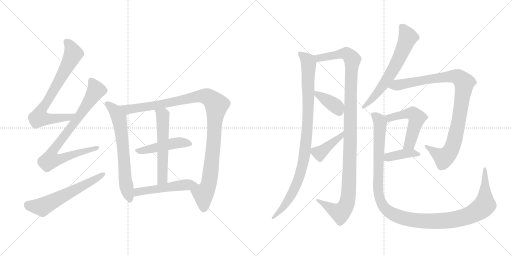
t = 0.00 s
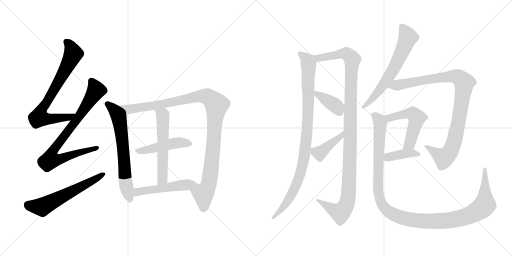
t = 2.82 s
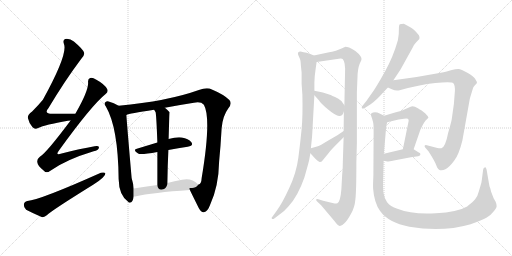
t = 5.63 s
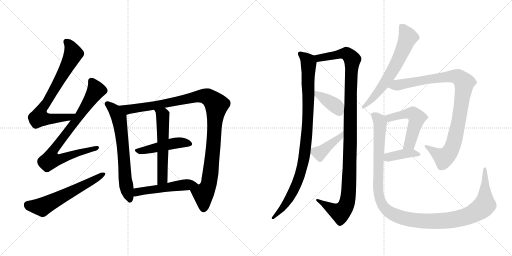
t = 8.45 s
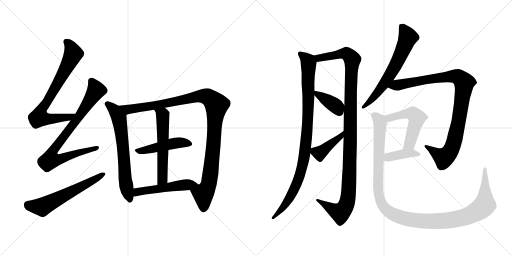
t = 11.27 s
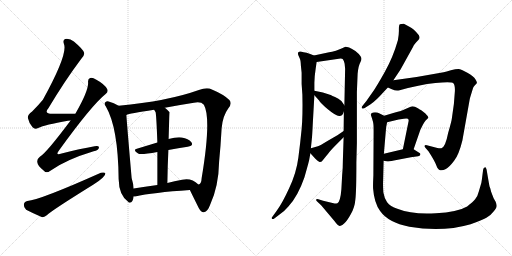
t = 14.09 s

The animated SVG that drew these frames (rendered in a browser with its animation timeline set to each time). Animation: 17 CSS @keyframes rules; one cycle of 14.09 s.

<svg version="1.1" viewBox="0 0 2048 1024" xmlns="http://www.w3.org/2000/svg">
  <g stroke="lightgray" stroke-dasharray="1,1" stroke-width="1" transform="scale(4, 4)">
    <line x1="0" y1="0" x2="256" y2="256"></line>
    <line x1="256" y1="0" x2="0" y2="256"></line>
    <line x1="128" y1="0" x2="128" y2="256"></line>
    <line x1="0" y1="128" x2="256" y2="128"></line>
    <line x1="256" y1="0" x2="512" y2="256"></line>
    <line x1="512" y1="0" x2="256" y2="256"></line>
    <line x1="384" y1="0" x2="384" y2="256"></line>
    <line x1="256" y1="128" x2="512" y2="128"></line>
  </g>
<g transform="scale(1, -1) translate(0, -850)">
   <style type="text/css">
    @keyframes keyframes0 {
      from {
       stroke: black;
       stroke-dashoffset: 742;
       stroke-width: 128;
       }
       71% {
       animation-timing-function: step-end;
       stroke: black;
       stroke-dashoffset: 0;
       stroke-width: 128;
       }
       to {
       stroke: black;
       stroke-width: 1024;
       }
       }
       #make-me-a-hanzi-animation-0 {
         animation: keyframes0 0.853841s both;
         animation-delay: 0.000000s;
         animation-timing-function: linear;
       }
    @keyframes keyframes1 {
      from {
       stroke: black;
       stroke-dashoffset: 822;
       stroke-width: 128;
       }
       73% {
       animation-timing-function: step-end;
       stroke: black;
       stroke-dashoffset: 0;
       stroke-width: 128;
       }
       to {
       stroke: black;
       stroke-width: 1024;
       }
       }
       #make-me-a-hanzi-animation-1 {
         animation: keyframes1 0.918945s both;
         animation-delay: 0.853841s;
         animation-timing-function: linear;
       }
    @keyframes keyframes2 {
      from {
       stroke: black;
       stroke-dashoffset: 595;
       stroke-width: 128;
       }
       66% {
       animation-timing-function: step-end;
       stroke: black;
       stroke-dashoffset: 0;
       stroke-width: 128;
       }
       to {
       stroke: black;
       stroke-width: 1024;
       }
       }
       #make-me-a-hanzi-animation-2 {
         animation: keyframes2 0.734212s both;
         animation-delay: 1.772786s;
         animation-timing-function: linear;
       }
    @keyframes keyframes3 {
      from {
       stroke: black;
       stroke-dashoffset: 664;
       stroke-width: 128;
       }
       68% {
       animation-timing-function: step-end;
       stroke: black;
       stroke-dashoffset: 0;
       stroke-width: 128;
       }
       to {
       stroke: black;
       stroke-width: 1024;
       }
       }
       #make-me-a-hanzi-animation-3 {
         animation: keyframes3 0.790365s both;
         animation-delay: 2.506998s;
         animation-timing-function: linear;
       }
    @keyframes keyframes4 {
      from {
       stroke: black;
       stroke-dashoffset: 1083;
       stroke-width: 128;
       }
       78% {
       animation-timing-function: step-end;
       stroke: black;
       stroke-dashoffset: 0;
       stroke-width: 128;
       }
       to {
       stroke: black;
       stroke-width: 1024;
       }
       }
       #make-me-a-hanzi-animation-4 {
         animation: keyframes4 1.131348s both;
         animation-delay: 3.297363s;
         animation-timing-function: linear;
       }
    @keyframes keyframes5 {
      from {
       stroke: black;
       stroke-dashoffset: 466;
       stroke-width: 128;
       }
       60% {
       animation-timing-function: step-end;
       stroke: black;
       stroke-dashoffset: 0;
       stroke-width: 128;
       }
       to {
       stroke: black;
       stroke-width: 1024;
       }
       }
       #make-me-a-hanzi-animation-5 {
         animation: keyframes5 0.629232s both;
         animation-delay: 4.428711s;
         animation-timing-function: linear;
       }
    @keyframes keyframes6 {
      from {
       stroke: black;
       stroke-dashoffset: 565;
       stroke-width: 128;
       }
       65% {
       animation-timing-function: step-end;
       stroke: black;
       stroke-dashoffset: 0;
       stroke-width: 128;
       }
       to {
       stroke: black;
       stroke-width: 1024;
       }
       }
       #make-me-a-hanzi-animation-6 {
         animation: keyframes6 0.709798s both;
         animation-delay: 5.057943s;
         animation-timing-function: linear;
       }
    @keyframes keyframes7 {
      from {
       stroke: black;
       stroke-dashoffset: 510;
       stroke-width: 128;
       }
       62% {
       animation-timing-function: step-end;
       stroke: black;
       stroke-dashoffset: 0;
       stroke-width: 128;
       }
       to {
       stroke: black;
       stroke-width: 1024;
       }
       }
       #make-me-a-hanzi-animation-7 {
         animation: keyframes7 0.665039s both;
         animation-delay: 5.767741s;
         animation-timing-function: linear;
       }
    @keyframes keyframes8 {
      from {
       stroke: black;
       stroke-dashoffset: 962;
       stroke-width: 128;
       }
       76% {
       animation-timing-function: step-end;
       stroke: black;
       stroke-dashoffset: 0;
       stroke-width: 128;
       }
       to {
       stroke: black;
       stroke-width: 1024;
       }
       }
       #make-me-a-hanzi-animation-8 {
         animation: keyframes8 1.032878s both;
         animation-delay: 6.432780s;
         animation-timing-function: linear;
       }
    @keyframes keyframes9 {
      from {
       stroke: black;
       stroke-dashoffset: 1140;
       stroke-width: 128;
       }
       79% {
       animation-timing-function: step-end;
       stroke: black;
       stroke-dashoffset: 0;
       stroke-width: 128;
       }
       to {
       stroke: black;
       stroke-width: 1024;
       }
       }
       #make-me-a-hanzi-animation-9 {
         animation: keyframes9 1.177734s both;
         animation-delay: 7.465658s;
         animation-timing-function: linear;
       }
    @keyframes keyframes10 {
      from {
       stroke: black;
       stroke-dashoffset: 382;
       stroke-width: 128;
       }
       55% {
       animation-timing-function: step-end;
       stroke: black;
       stroke-dashoffset: 0;
       stroke-width: 128;
       }
       to {
       stroke: black;
       stroke-width: 1024;
       }
       }
       #make-me-a-hanzi-animation-10 {
         animation: keyframes10 0.560872s both;
         animation-delay: 8.643392s;
         animation-timing-function: linear;
       }
    @keyframes keyframes11 {
      from {
       stroke: black;
       stroke-dashoffset: 409;
       stroke-width: 128;
       }
       57% {
       animation-timing-function: step-end;
       stroke: black;
       stroke-dashoffset: 0;
       stroke-width: 128;
       }
       to {
       stroke: black;
       stroke-width: 1024;
       }
       }
       #make-me-a-hanzi-animation-11 {
         animation: keyframes11 0.582845s both;
         animation-delay: 9.204264s;
         animation-timing-function: linear;
       }
    @keyframes keyframes12 {
      from {
       stroke: black;
       stroke-dashoffset: 645;
       stroke-width: 128;
       }
       68% {
       animation-timing-function: step-end;
       stroke: black;
       stroke-dashoffset: 0;
       stroke-width: 128;
       }
       to {
       stroke: black;
       stroke-width: 1024;
       }
       }
       #make-me-a-hanzi-animation-12 {
         animation: keyframes12 0.774902s both;
         animation-delay: 9.787109s;
         animation-timing-function: linear;
       }
    @keyframes keyframes13 {
      from {
       stroke: black;
       stroke-dashoffset: 971;
       stroke-width: 128;
       }
       76% {
       animation-timing-function: step-end;
       stroke: black;
       stroke-dashoffset: 0;
       stroke-width: 128;
       }
       to {
       stroke: black;
       stroke-width: 1024;
       }
       }
       #make-me-a-hanzi-animation-13 {
         animation: keyframes13 1.040202s both;
         animation-delay: 10.562011s;
         animation-timing-function: linear;
       }
    @keyframes keyframes14 {
      from {
       stroke: black;
       stroke-dashoffset: 522;
       stroke-width: 128;
       }
       63% {
       animation-timing-function: step-end;
       stroke: black;
       stroke-dashoffset: 0;
       stroke-width: 128;
       }
       to {
       stroke: black;
       stroke-width: 1024;
       }
       }
       #make-me-a-hanzi-animation-14 {
         animation: keyframes14 0.674805s both;
         animation-delay: 11.602213s;
         animation-timing-function: linear;
       }
    @keyframes keyframes15 {
      from {
       stroke: black;
       stroke-dashoffset: 391;
       stroke-width: 128;
       }
       56% {
       animation-timing-function: step-end;
       stroke: black;
       stroke-dashoffset: 0;
       stroke-width: 128;
       }
       to {
       stroke: black;
       stroke-width: 1024;
       }
       }
       #make-me-a-hanzi-animation-15 {
         animation: keyframes15 0.568197s both;
         animation-delay: 12.277018s;
         animation-timing-function: linear;
       }
    @keyframes keyframes16 {
      from {
       stroke: black;
       stroke-dashoffset: 1217;
       stroke-width: 128;
       }
       80% {
       animation-timing-function: step-end;
       stroke: black;
       stroke-dashoffset: 0;
       stroke-width: 128;
       }
       to {
       stroke: black;
       stroke-width: 1024;
       }
       }
       #make-me-a-hanzi-animation-16 {
         animation: keyframes16 1.240397s both;
         animation-delay: 12.845215s;
         animation-timing-function: linear;
       }
</style>
<path d="M 301.5 395.0 Q 250.5 395.0 210.5 395.0 Q 173.5 395.0 193.5 417.0 Q 260.5 529.0 324.5 614.0 Q 339.5 630.0 336.5 639.0 Q 333.5 652.0 295.5 684.0 Q 279.5 697.0 260.5 694.0 Q 250.5 690.0 255.5 675.0 Q 273.5 636.0 171.5 451.0 Q 153.5 429.0 128.5 404.0 Q 109.5 391.0 111.5 378.0 Q 115.5 359.0 129.5 342.0 Q 139.5 330.0 152.5 338.0 Q 179.5 351.0 271.5 367.0 Q 275.5 368.0 282.5 368.0 C 312.5 371.0 331.5 395.0 301.5 395.0 Z" fill="lightgray"></path> 
<path d="M 282.5 368.0 Q 183.5 236.0 159.5 223.0 Q 146.5 213.0 149.5 200.0 Q 150.5 187.0 175.5 167.0 Q 185.5 155.0 201.5 167.0 Q 264.5 212.0 374.5 245.0 Q 393.5 249.0 395.5 258.0 Q 398.5 268.0 378.5 265.0 Q 320.5 255.0 246.5 236.0 Q 218.5 226.0 236.5 249.0 Q 366.5 429.0 422.5 474.0 Q 434.5 484.0 428.5 494.0 Q 418.5 513.0 385.5 531.0 Q 369.5 541.0 360.5 538.0 Q 350.5 535.0 352.5 519.0 Q 353.5 485.0 301.5 395.0 L 282.5 368.0 Z" fill="lightgray"></path> 
<path d="M 109.5 46.0 Q 96.5 43.0 95.5 32.0 Q 94.5 19.0 104.5 11.0 Q 129.5 -2.0 166.5 -18.0 Q 176.5 -21.0 188.5 -10.0 Q 206.5 8.0 372.5 111.0 Q 394.5 124.0 410.5 139.0 Q 422.5 149.0 421.5 158.0 Q 415.5 162.0 403.5 159.0 Q 159.5 50.0 109.5 46.0 Z" fill="lightgray"></path> 
<path d="M 474.5 427.0 Q 455.5 439.0 434.5 444.0 Q 427.5 447.0 422.5 442.0 Q 413.5 436.0 423.5 424.0 Q 472.5 340.0 474.5 134.0 Q 475.5 68.0 514.5 41.0 L 515.5 40.0 Q 531.5 36.0 534.5 64.0 L 534.5 96.0 Q 533.5 115.0 526.5 138.0 Q 508.5 345.0 505.5 390.0 C 504.5 410.0 500.5 412.0 474.5 427.0 Z" fill="lightgray"></path> 
<path d="M 759.5 90.0 Q 771.5 65.0 795.5 17.0 Q 805.5 -1.0 815.5 1.0 Q 831.5 5.0 840.5 31.0 Q 874.5 104.0 876.5 204.0 Q 882.5 265.0 886.5 337.0 Q 890.5 386.0 913.5 417.0 Q 929.5 436.0 917.5 450.0 Q 895.5 472.0 847.5 492.0 Q 828.5 502.0 795.5 490.0 Q 669.5 445.0 474.5 427.0 C 444.5 424.0 476.5 382.0 505.5 390.0 Q 515.5 396.0 616.5 411.0 L 659.5 419.0 Q 711.5 429.0 775.5 439.0 Q 803.5 445.0 815.5 431.0 Q 846.5 377.0 806.5 137.0 Q 805.5 115.0 795.5 112.0 L 793.5 112.0 C 778.5 86.0 750.5 109.0 759.5 90.0 Z" fill="lightgray"></path> 
<path d="M 673.5 250.0 Q 713.5 257.0 750.5 263.0 Q 775.5 267.0 765.5 281.0 Q 753.5 296.0 727.5 300.0 Q 706.5 303.0 674.5 294.0 L 629.5 280.0 Q 586.5 267.0 547.5 255.0 Q 529.5 251.0 552.5 236.0 Q 561.5 230.0 629.5 242.0 L 673.5 250.0 Z" fill="lightgray"></path> 
<path d="M 674.5 294.0 Q 677.5 400.0 678.5 401.0 Q 668.5 413.0 659.5 419.0 C 636.5 438.0 600.5 437.0 616.5 411.0 Q 619.5 407.0 622.5 401.0 Q 625.5 386.0 629.5 280.0 L 629.5 242.0 Q 629.5 190.0 629.5 110.0 C 629.5 80.0 669.5 88.0 669.5 118.0 Q 670.5 190.0 673.5 250.0 L 674.5 294.0 Z" fill="lightgray"></path> 
<path d="M 534.5 64.0 Q 535.5 64.0 540.5 64.0 Q 610.5 80.0 759.5 90.0 C 789.5 92.0 813.5 94.0 793.5 112.0 Q 765.5 140.0 728.5 131.0 Q 697.5 125.0 669.5 118.0 L 629.5 110.0 Q 578.5 103.0 534.5 96.0 C 504.5 91.0 504.5 62.0 534.5 64.0 Z" fill="lightgray"></path> 
<path d="M 1214.5 641.5 L 1202.5 644.5 Q 1194.5 644.5 1193.5 641.5 Q 1190.5 641.5 1192.5 631.5 L 1199.5 615.5 Q 1202.5 610.5 1203.5 588.5 L 1206.5 559.5 L 1206.5 514.5 L 1209.5 471.5 Q 1211.5 385.5 1206.5 334.5 Q 1201.5 282.5 1193.5 220.5 Q 1185.5 158.5 1156.5 97.5 Q 1128.5 36.5 1107.5 8.5 L 1089.5 -16.5 Q 1084.5 -20.5 1087.5 -24.5 Q 1091.5 -28.5 1098.5 -22.5 L 1119.5 -6.5 Q 1136.5 4.5 1153.5 24.5 Q 1191.5 65.5 1217.5 140.5 Q 1230.5 185.5 1236.5 209.5 L 1241.5 237.5 L 1243.5 257.5 L 1247.5 296.5 Q 1248.5 302.5 1251.5 362.5 L 1257.5 469.5 L 1257.5 487.5 L 1257.5 519.5 Q 1257.5 542.5 1262.5 574.5 L 1266.5 602.5 C 1269.5 622.5 1269.5 622.5 1255.5 628.5 L 1243.5 633.5 Q 1224.5 641.5 1214.5 641.5 Z" fill="lightgray"></path> 
<path d="M 1374.5 301.5 L 1371.5 209.5 Q 1371.5 176.5 1368.5 148.5 L 1365.5 93.5 Q 1361.5 43.5 1349.5 37.5 Q 1341.5 35.5 1338.5 36.5 L 1292.5 47.5 L 1273.5 53.5 Q 1266.5 55.5 1264.5 52.5 Q 1263.5 49.5 1267.5 45.5 L 1284.5 29.5 L 1338.5 -34.5 Q 1351.5 -52.5 1358.5 -53.5 Q 1366.5 -54.5 1377.5 -42.5 Q 1389.5 -31.5 1403.5 -5.5 Q 1418.5 19.5 1421.5 52.5 Q 1425.5 84.5 1425.5 201.5 L 1427.5 277.5 L 1427.5 482.5 L 1430.5 555.5 Q 1433.5 587.5 1441.5 601.5 Q 1450.5 615.5 1441.5 626.5 Q 1435.5 635.5 1421.5 646.5 Q 1407.5 656.5 1396.5 660.5 Q 1386.5 663.5 1382.5 663.5 Q 1378.5 663.5 1368.5 657.5 L 1343.5 647.5 Q 1326.5 642.5 1316.5 641.5 L 1255.5 628.5 C 1226.5 622.5 1236.5 598.5 1266.5 602.5 L 1348.5 614.5 Q 1367.5 618.5 1371.5 613.5 Q 1376.5 607.5 1378.5 595.5 L 1380.5 575.5 L 1377.5 429.5 L 1375.5 404.5 L 1374.5 326.5 L 1374.5 301.5 Z" fill="lightgray"></path> 
<path d="M 1257.5 469.5 L 1275.5 449.5 Q 1282.5 437.5 1312.5 412.5 Q 1342.5 387.5 1356.5 386.5 Q 1370.5 385.5 1375.5 404.5 C 1381.5 423.5 1381.5 423.5 1377.5 429.5 L 1370.5 439.5 Q 1367.5 446.5 1353.5 455.5 Q 1323.5 470.5 1319.5 471.5 L 1291.5 480.5 L 1257.5 487.5 C 1237.5 491.5 1237.5 491.5 1257.5 469.5 Z" fill="lightgray"></path> 
<path d="M 1241.5 237.5 L 1260.5 216.5 Q 1269.5 207.5 1276.5 203.5 Q 1284.5 198.5 1293.5 212.5 L 1306.5 228.5 Q 1309.5 231.5 1318.5 243.5 Q 1327.5 254.5 1348.5 275.5 L 1374.5 301.5 C 1395.5 322.5 1399.5 343.5 1374.5 326.5 L 1349.5 309.5 L 1311.5 287.5 Q 1278.5 267.5 1271.5 265.5 L 1243.5 257.5 C 1227.5 252.5 1227.5 252.5 1241.5 237.5 Z" fill="lightgray"></path> 
<path d="M 1573.5 529.5 L 1601.5 571.5 L 1652.5 663.5 Q 1653.5 670.5 1673.5 690.5 Q 1681.5 696.5 1675.5 709.5 Q 1654.5 736.5 1637.5 743.5 L 1615.5 755.5 Q 1604.5 755.5 1599.5 753.5 Q 1595.5 751.5 1595.5 733.5 Q 1596.5 715.5 1591.5 689.5 Q 1572.5 622.5 1539.5 563.5 Q 1506.5 504.5 1491.5 483.5 L 1465.5 446.5 L 1449.5 426.5 Q 1445.5 422.5 1447.5 417.5 Q 1449.5 413.5 1460.5 419.5 L 1482.5 433.5 Q 1504.5 448.5 1534.5 482.5 L 1551.5 500.5 L 1573.5 529.5 Z" fill="lightgray"></path> 
<path d="M 1849.5 288.5 L 1878.5 451.5 Q 1879.5 457.5 1881.5 463.5 L 1892.5 499.5 Q 1894.5 503.5 1900.5 510.5 Q 1907.5 516.5 1907.5 519.5 Q 1908.5 522.5 1901.5 533.5 Q 1895.5 544.5 1869.5 559.5 Q 1844.5 573.5 1833.5 574.5 Q 1822.5 574.5 1803.5 569.5 Q 1784.5 563.5 1774.5 561.5 L 1666.5 542.5 L 1573.5 529.5 C 1543.5 525.5 1524.5 512.5 1551.5 500.5 L 1567.5 493.5 Q 1583.5 485.5 1598.5 489.5 Q 1676.5 511.5 1741.5 518.5 Q 1806.5 524.5 1813.5 517.5 Q 1820.5 509.5 1819.5 485.5 L 1815.5 434.5 L 1807.5 377.5 Q 1806.5 366.5 1792.5 318.5 Q 1781.5 261.5 1765.5 257.5 Q 1760.5 255.5 1749.5 258.5 L 1707.5 269.5 Q 1700.5 271.5 1698.5 267.5 Q 1697.5 263.5 1701.5 259.5 L 1714.5 244.5 Q 1739.5 205.5 1745.5 188.5 Q 1751.5 171.5 1760.5 169.5 Q 1769.5 166.5 1783.5 174.5 Q 1797.5 182.5 1816.5 207.5 Q 1835.5 231.5 1849.5 288.5 Z" fill="lightgray"></path> 
<path d="M 1654.5 253.5 L 1681.5 331.5 L 1691.5 351.5 Q 1696.5 361.5 1702.5 368.5 Q 1709.5 374.5 1713.5 379.5 Q 1713.5 384.5 1701.5 396.5 L 1691.5 404.5 Q 1688.5 407.5 1671.5 417.5 Q 1654.5 427.5 1642.5 423.5 L 1619.5 413.5 Q 1608.5 407.5 1576.5 399.5 L 1536.5 387.5 C 1507.5 378.5 1519.5 354.5 1548.5 361.5 L 1594.5 372.5 L 1615.5 375.5 Q 1626.5 377.5 1631.5 375.5 Q 1635.5 371.5 1634.5 366.5 L 1611.5 253.5 C 1605.5 224.5 1644.5 225.5 1654.5 253.5 Z" fill="lightgray"></path> 
<path d="M 1534.5 207.5 L 1549.5 204.5 Q 1551.5 203.5 1575.5 208.5 L 1643.5 221.5 L 1672.5 225.5 Q 1679.5 226.5 1681.5 232.5 Q 1683.5 237.5 1673.5 241.5 L 1654.5 253.5 C 1642.5 260.5 1640.5 260.5 1611.5 253.5 L 1535.5 235.5 C 1506.5 228.5 1505.5 213.5 1534.5 207.5 Z" fill="lightgray"></path> 
<path d="M 1925.5 119.5 L 1915.5 85.5 Q 1910.5 64.5 1900.5 53.5 Q 1891.5 42.5 1868.5 24.5 Q 1829.5 1.5 1743.5 -2.5 Q 1648.5 -8.5 1589.5 15.5 Q 1560.5 25.5 1548.5 41.5 Q 1537.5 56.5 1533.5 80.5 Q 1531.5 107.5 1532.5 127.5 L 1534.5 207.5 L 1535.5 235.5 L 1544.5 341.5 L 1548.5 361.5 C 1551.5 380.5 1551.5 380.5 1536.5 387.5 L 1518.5 396.5 Q 1500.5 404.5 1485.5 397.5 L 1483.5 390.5 L 1488.5 375.5 Q 1493.5 359.5 1493.5 354.5 Q 1494.5 348.5 1494.5 328.5 L 1493.5 148.5 Q 1491.5 106.5 1492.5 95.5 Q 1496.5 39.5 1520.5 6.5 Q 1552.5 -39.5 1637.5 -56.5 Q 1768.5 -79.5 1882.5 -46.5 Q 1929.5 -28.5 1945.5 -20.5 Q 1961.5 -12.5 1973.5 3.5 Q 1986.5 19.5 1986.5 25.5 Q 1987.5 31.5 1982.5 43.5 L 1974.5 57.5 L 1964.5 83.5 L 1961.5 95.5 Q 1960.5 99.5 1958.5 103.5 Q 1957.5 106.5 1950.5 147.5 L 1946.5 171.5 L 1943.5 179.5 Q 1942.5 182.5 1938.5 180.5 Q 1933.5 179.5 1932.5 171.5 L 1929.5 148.5 Q 1928.5 138.5 1925.5 119.5 Z" fill="lightgray"></path> 
      <clipPath id="make-me-a-hanzi-clip-0">
      <path d="M 301.5 395.0 Q 250.5 395.0 210.5 395.0 Q 173.5 395.0 193.5 417.0 Q 260.5 529.0 324.5 614.0 Q 339.5 630.0 336.5 639.0 Q 333.5 652.0 295.5 684.0 Q 279.5 697.0 260.5 694.0 Q 250.5 690.0 255.5 675.0 Q 273.5 636.0 171.5 451.0 Q 153.5 429.0 128.5 404.0 Q 109.5 391.0 111.5 378.0 Q 115.5 359.0 129.5 342.0 Q 139.5 330.0 152.5 338.0 Q 179.5 351.0 271.5 367.0 Q 275.5 368.0 282.5 368.0 C 312.5 371.0 331.5 395.0 301.5 395.0 Z" fill="lightgray"></path>
      </clipPath>
      <path clip-path="url(#make-me-a-hanzi-clip-0)" d="M 266.5 682.0 L 286.5 657.0 L 291.5 630.0 L 225.5 506.0 L 163.5 406.0 L 156.5 380.0 L 236.5 376.0 L 285.5 386.0 L 293.5 394.0 " fill="none" id="make-me-a-hanzi-animation-0" stroke-dasharray="614 1228" stroke-linecap="round"></path>

      <clipPath id="make-me-a-hanzi-clip-1">
      <path d="M 282.5 368.0 Q 183.5 236.0 159.5 223.0 Q 146.5 213.0 149.5 200.0 Q 150.5 187.0 175.5 167.0 Q 185.5 155.0 201.5 167.0 Q 264.5 212.0 374.5 245.0 Q 393.5 249.0 395.5 258.0 Q 398.5 268.0 378.5 265.0 Q 320.5 255.0 246.5 236.0 Q 218.5 226.0 236.5 249.0 Q 366.5 429.0 422.5 474.0 Q 434.5 484.0 428.5 494.0 Q 418.5 513.0 385.5 531.0 Q 369.5 541.0 360.5 538.0 Q 350.5 535.0 352.5 519.0 Q 353.5 485.0 301.5 395.0 L 282.5 368.0 Z" fill="lightgray"></path>
      </clipPath>
      <path clip-path="url(#make-me-a-hanzi-clip-1)" d="M 365.5 525.0 L 382.5 485.0 L 303.5 366.0 L 221.5 261.0 L 205.5 234.0 L 201.5 211.0 L 231.5 211.0 L 386.5 258.0 " fill="none" id="make-me-a-hanzi-animation-1" stroke-dasharray="694 1388" stroke-linecap="round"></path>

      <clipPath id="make-me-a-hanzi-clip-2">
      <path d="M 109.5 46.0 Q 96.5 43.0 95.5 32.0 Q 94.5 19.0 104.5 11.0 Q 129.5 -2.0 166.5 -18.0 Q 176.5 -21.0 188.5 -10.0 Q 206.5 8.0 372.5 111.0 Q 394.5 124.0 410.5 139.0 Q 422.5 149.0 421.5 158.0 Q 415.5 162.0 403.5 159.0 Q 159.5 50.0 109.5 46.0 Z" fill="lightgray"></path>
      </clipPath>
      <path clip-path="url(#make-me-a-hanzi-clip-2)" d="M 111.5 31.0 L 168.5 22.0 L 416.5 154.0 " fill="none" id="make-me-a-hanzi-animation-2" stroke-dasharray="467 934" stroke-linecap="round"></path>

      <clipPath id="make-me-a-hanzi-clip-3">
      <path d="M 474.5 427.0 Q 455.5 439.0 434.5 444.0 Q 427.5 447.0 422.5 442.0 Q 413.5 436.0 423.5 424.0 Q 472.5 340.0 474.5 134.0 Q 475.5 68.0 514.5 41.0 L 515.5 40.0 Q 531.5 36.0 534.5 64.0 L 534.5 96.0 Q 533.5 115.0 526.5 138.0 Q 508.5 345.0 505.5 390.0 C 504.5 410.0 500.5 412.0 474.5 427.0 Z" fill="lightgray"></path>
      </clipPath>
      <path clip-path="url(#make-me-a-hanzi-clip-3)" d="M 429.5 433.0 L 456.5 411.0 L 477.5 370.0 L 494.5 240.0 L 499.5 145.0 L 520.5 46.0 " fill="none" id="make-me-a-hanzi-animation-3" stroke-dasharray="536 1072" stroke-linecap="round"></path>

      <clipPath id="make-me-a-hanzi-clip-4">
      <path d="M 759.5 90.0 Q 771.5 65.0 795.5 17.0 Q 805.5 -1.0 815.5 1.0 Q 831.5 5.0 840.5 31.0 Q 874.5 104.0 876.5 204.0 Q 882.5 265.0 886.5 337.0 Q 890.5 386.0 913.5 417.0 Q 929.5 436.0 917.5 450.0 Q 895.5 472.0 847.5 492.0 Q 828.5 502.0 795.5 490.0 Q 669.5 445.0 474.5 427.0 C 444.5 424.0 476.5 382.0 505.5 390.0 Q 515.5 396.0 616.5 411.0 L 659.5 419.0 Q 711.5 429.0 775.5 439.0 Q 803.5 445.0 815.5 431.0 Q 846.5 377.0 806.5 137.0 Q 805.5 115.0 795.5 112.0 L 793.5 112.0 C 778.5 86.0 750.5 109.0 759.5 90.0 Z" fill="lightgray"></path>
      </clipPath>
      <path clip-path="url(#make-me-a-hanzi-clip-4)" d="M 483.5 427.0 L 511.5 412.0 L 528.5 414.0 L 811.5 466.0 L 841.5 457.0 L 861.5 437.0 L 866.5 430.0 L 845.5 181.0 L 834.5 111.0 L 813.5 70.0 L 814.5 15.0 " fill="none" id="make-me-a-hanzi-animation-4" stroke-dasharray="955 1910" stroke-linecap="round"></path>

      <clipPath id="make-me-a-hanzi-clip-5">
      <path d="M 673.5 250.0 Q 713.5 257.0 750.5 263.0 Q 775.5 267.0 765.5 281.0 Q 753.5 296.0 727.5 300.0 Q 706.5 303.0 674.5 294.0 L 629.5 280.0 Q 586.5 267.0 547.5 255.0 Q 529.5 251.0 552.5 236.0 Q 561.5 230.0 629.5 242.0 L 673.5 250.0 Z" fill="lightgray"></path>
      </clipPath>
      <path clip-path="url(#make-me-a-hanzi-clip-5)" d="M 549.5 245.0 L 700.5 278.0 L 730.5 280.0 L 755.5 274.0 " fill="none" id="make-me-a-hanzi-animation-5" stroke-dasharray="338 676" stroke-linecap="round"></path>

      <clipPath id="make-me-a-hanzi-clip-6">
      <path d="M 674.5 294.0 Q 677.5 400.0 678.5 401.0 Q 668.5 413.0 659.5 419.0 C 636.5 438.0 600.5 437.0 616.5 411.0 Q 619.5 407.0 622.5 401.0 Q 625.5 386.0 629.5 280.0 L 629.5 242.0 Q 629.5 190.0 629.5 110.0 C 629.5 80.0 669.5 88.0 669.5 118.0 Q 670.5 190.0 673.5 250.0 L 674.5 294.0 Z" fill="lightgray"></path>
      </clipPath>
      <path clip-path="url(#make-me-a-hanzi-clip-6)" d="M 624.5 409.0 L 651.5 388.0 L 650.5 142.0 L 646.5 129.0 L 634.5 119.0 " fill="none" id="make-me-a-hanzi-animation-6" stroke-dasharray="437 874" stroke-linecap="round"></path>

      <clipPath id="make-me-a-hanzi-clip-7">
      <path d="M 534.5 64.0 Q 535.5 64.0 540.5 64.0 Q 610.5 80.0 759.5 90.0 C 789.5 92.0 813.5 94.0 793.5 112.0 Q 765.5 140.0 728.5 131.0 Q 697.5 125.0 669.5 118.0 L 629.5 110.0 Q 578.5 103.0 534.5 96.0 C 504.5 91.0 504.5 62.0 534.5 64.0 Z" fill="lightgray"></path>
      </clipPath>
      <path clip-path="url(#make-me-a-hanzi-clip-7)" d="M 537.5 69.0 L 547.5 80.0 L 569.5 86.0 L 784.5 113.0 " fill="none" id="make-me-a-hanzi-animation-7" stroke-dasharray="382 764" stroke-linecap="round"></path>

      <clipPath id="make-me-a-hanzi-clip-8">
      <path d="M 1214.5 641.5 L 1202.5 644.5 Q 1194.5 644.5 1193.5 641.5 Q 1190.5 641.5 1192.5 631.5 L 1199.5 615.5 Q 1202.5 610.5 1203.5 588.5 L 1206.5 559.5 L 1206.5 514.5 L 1209.5 471.5 Q 1211.5 385.5 1206.5 334.5 Q 1201.5 282.5 1193.5 220.5 Q 1185.5 158.5 1156.5 97.5 Q 1128.5 36.5 1107.5 8.5 L 1089.5 -16.5 Q 1084.5 -20.5 1087.5 -24.5 Q 1091.5 -28.5 1098.5 -22.5 L 1119.5 -6.5 Q 1136.5 4.5 1153.5 24.5 Q 1191.5 65.5 1217.5 140.5 Q 1230.5 185.5 1236.5 209.5 L 1241.5 237.5 L 1243.5 257.5 L 1247.5 296.5 Q 1248.5 302.5 1251.5 362.5 L 1257.5 469.5 L 1257.5 487.5 L 1257.5 519.5 Q 1257.5 542.5 1262.5 574.5 L 1266.5 602.5 C 1269.5 622.5 1269.5 622.5 1255.5 628.5 L 1243.5 633.5 Q 1224.5 641.5 1214.5 641.5 Z" fill="lightgray"></path>
      </clipPath>
      <path clip-path="url(#make-me-a-hanzi-clip-8)" d="M 1200.5 635.5 L 1226.5 613.5 L 1234.5 598.5 L 1231.5 371.5 L 1216.5 220.5 L 1195.5 138.5 L 1159.5 59.5 L 1092.5 -21.5 " fill="none" id="make-me-a-hanzi-animation-8" stroke-dasharray="834 1668" stroke-linecap="round"></path>

      <clipPath id="make-me-a-hanzi-clip-9">
      <path d="M 1374.5 301.5 L 1371.5 209.5 Q 1371.5 176.5 1368.5 148.5 L 1365.5 93.5 Q 1361.5 43.5 1349.5 37.5 Q 1341.5 35.5 1338.5 36.5 L 1292.5 47.5 L 1273.5 53.5 Q 1266.5 55.5 1264.5 52.5 Q 1263.5 49.5 1267.5 45.5 L 1284.5 29.5 L 1338.5 -34.5 Q 1351.5 -52.5 1358.5 -53.5 Q 1366.5 -54.5 1377.5 -42.5 Q 1389.5 -31.5 1403.5 -5.5 Q 1418.5 19.5 1421.5 52.5 Q 1425.5 84.5 1425.5 201.5 L 1427.5 277.5 L 1427.5 482.5 L 1430.5 555.5 Q 1433.5 587.5 1441.5 601.5 Q 1450.5 615.5 1441.5 626.5 Q 1435.5 635.5 1421.5 646.5 Q 1407.5 656.5 1396.5 660.5 Q 1386.5 663.5 1382.5 663.5 Q 1378.5 663.5 1368.5 657.5 L 1343.5 647.5 Q 1326.5 642.5 1316.5 641.5 L 1255.5 628.5 C 1226.5 622.5 1236.5 598.5 1266.5 602.5 L 1348.5 614.5 Q 1367.5 618.5 1371.5 613.5 Q 1376.5 607.5 1378.5 595.5 L 1380.5 575.5 L 1377.5 429.5 L 1375.5 404.5 L 1374.5 326.5 L 1374.5 301.5 Z" fill="lightgray"></path>
      </clipPath>
      <path clip-path="url(#make-me-a-hanzi-clip-9)" d="M 1264.5 624.5 L 1275.5 618.5 L 1384.5 636.5 L 1409.5 608.5 L 1402.5 494.5 L 1399.5 190.5 L 1390.5 48.5 L 1382.5 25.5 L 1361.5 -0.5 L 1269.5 50.5 " fill="none" id="make-me-a-hanzi-animation-9" stroke-dasharray="1012 2024" stroke-linecap="round"></path>

      <clipPath id="make-me-a-hanzi-clip-10">
      <path d="M 1257.5 469.5 L 1275.5 449.5 Q 1282.5 437.5 1312.5 412.5 Q 1342.5 387.5 1356.5 386.5 Q 1370.5 385.5 1375.5 404.5 C 1381.5 423.5 1381.5 423.5 1377.5 429.5 L 1370.5 439.5 Q 1367.5 446.5 1353.5 455.5 Q 1323.5 470.5 1319.5 471.5 L 1291.5 480.5 L 1257.5 487.5 C 1237.5 491.5 1237.5 491.5 1257.5 469.5 Z" fill="lightgray"></path>
      </clipPath>
      <path clip-path="url(#make-me-a-hanzi-clip-10)" d="M 1262.5 483.5 L 1267.5 474.5 L 1344.5 425.5 L 1356.5 404.5 " fill="none" id="make-me-a-hanzi-animation-10" stroke-dasharray="254 508" stroke-linecap="round"></path>

      <clipPath id="make-me-a-hanzi-clip-11">
      <path d="M 1241.5 237.5 L 1260.5 216.5 Q 1269.5 207.5 1276.5 203.5 Q 1284.5 198.5 1293.5 212.5 L 1306.5 228.5 Q 1309.5 231.5 1318.5 243.5 Q 1327.5 254.5 1348.5 275.5 L 1374.5 301.5 C 1395.5 322.5 1399.5 343.5 1374.5 326.5 L 1349.5 309.5 L 1311.5 287.5 Q 1278.5 267.5 1271.5 265.5 L 1243.5 257.5 C 1227.5 252.5 1227.5 252.5 1241.5 237.5 Z" fill="lightgray"></path>
      </clipPath>
      <path clip-path="url(#make-me-a-hanzi-clip-11)" d="M 1252.5 251.5 L 1278.5 238.5 L 1353.5 296.5 L 1369.5 320.5 " fill="none" id="make-me-a-hanzi-animation-11" stroke-dasharray="281 562" stroke-linecap="round"></path>

      <clipPath id="make-me-a-hanzi-clip-12">
      <path d="M 1573.5 529.5 L 1601.5 571.5 L 1652.5 663.5 Q 1653.5 670.5 1673.5 690.5 Q 1681.5 696.5 1675.5 709.5 Q 1654.5 736.5 1637.5 743.5 L 1615.5 755.5 Q 1604.5 755.5 1599.5 753.5 Q 1595.5 751.5 1595.5 733.5 Q 1596.5 715.5 1591.5 689.5 Q 1572.5 622.5 1539.5 563.5 Q 1506.5 504.5 1491.5 483.5 L 1465.5 446.5 L 1449.5 426.5 Q 1445.5 422.5 1447.5 417.5 Q 1449.5 413.5 1460.5 419.5 L 1482.5 433.5 Q 1504.5 448.5 1534.5 482.5 L 1551.5 500.5 L 1573.5 529.5 Z" fill="lightgray"></path>
      </clipPath>
      <path clip-path="url(#make-me-a-hanzi-clip-12)" d="M 1604.5 747.5 L 1631.5 701.5 L 1596.5 617.5 L 1538.5 517.5 L 1506.5 474.5 L 1453.5 420.5 " fill="none" id="make-me-a-hanzi-animation-12" stroke-dasharray="517 1034" stroke-linecap="round"></path>

      <clipPath id="make-me-a-hanzi-clip-13">
      <path d="M 1849.5 288.5 L 1878.5 451.5 Q 1879.5 457.5 1881.5 463.5 L 1892.5 499.5 Q 1894.5 503.5 1900.5 510.5 Q 1907.5 516.5 1907.5 519.5 Q 1908.5 522.5 1901.5 533.5 Q 1895.5 544.5 1869.5 559.5 Q 1844.5 573.5 1833.5 574.5 Q 1822.5 574.5 1803.5 569.5 Q 1784.5 563.5 1774.5 561.5 L 1666.5 542.5 L 1573.5 529.5 C 1543.5 525.5 1524.5 512.5 1551.5 500.5 L 1567.5 493.5 Q 1583.5 485.5 1598.5 489.5 Q 1676.5 511.5 1741.5 518.5 Q 1806.5 524.5 1813.5 517.5 Q 1820.5 509.5 1819.5 485.5 L 1815.5 434.5 L 1807.5 377.5 Q 1806.5 366.5 1792.5 318.5 Q 1781.5 261.5 1765.5 257.5 Q 1760.5 255.5 1749.5 258.5 L 1707.5 269.5 Q 1700.5 271.5 1698.5 267.5 Q 1697.5 263.5 1701.5 259.5 L 1714.5 244.5 Q 1739.5 205.5 1745.5 188.5 Q 1751.5 171.5 1760.5 169.5 Q 1769.5 166.5 1783.5 174.5 Q 1797.5 182.5 1816.5 207.5 Q 1835.5 231.5 1849.5 288.5 Z" fill="lightgray"></path>
      </clipPath>
      <path clip-path="url(#make-me-a-hanzi-clip-13)" d="M 1557.5 503.5 L 1801.5 545.5 L 1830.5 543.5 L 1857.5 519.5 L 1836.5 374.5 L 1813.5 271.5 L 1801.5 245.5 L 1774.5 219.5 L 1703.5 264.5 " fill="none" id="make-me-a-hanzi-animation-13" stroke-dasharray="843 1686" stroke-linecap="round"></path>

      <clipPath id="make-me-a-hanzi-clip-14">
      <path d="M 1654.5 253.5 L 1681.5 331.5 L 1691.5 351.5 Q 1696.5 361.5 1702.5 368.5 Q 1709.5 374.5 1713.5 379.5 Q 1713.5 384.5 1701.5 396.5 L 1691.5 404.5 Q 1688.5 407.5 1671.5 417.5 Q 1654.5 427.5 1642.5 423.5 L 1619.5 413.5 Q 1608.5 407.5 1576.5 399.5 L 1536.5 387.5 C 1507.5 378.5 1519.5 354.5 1548.5 361.5 L 1594.5 372.5 L 1615.5 375.5 Q 1626.5 377.5 1631.5 375.5 Q 1635.5 371.5 1634.5 366.5 L 1611.5 253.5 C 1605.5 224.5 1644.5 225.5 1654.5 253.5 Z" fill="lightgray"></path>
      </clipPath>
      <path clip-path="url(#make-me-a-hanzi-clip-14)" d="M 1544.5 383.5 L 1556.5 378.5 L 1647.5 397.5 L 1667.5 379.5 L 1638.5 275.5 L 1618.5 259.5 " fill="none" id="make-me-a-hanzi-animation-14" stroke-dasharray="394 788" stroke-linecap="round"></path>

      <clipPath id="make-me-a-hanzi-clip-15">
      <path d="M 1534.5 207.5 L 1549.5 204.5 Q 1551.5 203.5 1575.5 208.5 L 1643.5 221.5 L 1672.5 225.5 Q 1679.5 226.5 1681.5 232.5 Q 1683.5 237.5 1673.5 241.5 L 1654.5 253.5 C 1642.5 260.5 1640.5 260.5 1611.5 253.5 L 1535.5 235.5 C 1506.5 228.5 1505.5 213.5 1534.5 207.5 Z" fill="lightgray"></path>
      </clipPath>
      <path clip-path="url(#make-me-a-hanzi-clip-15)" d="M 1543.5 214.5 L 1552.5 221.5 L 1618.5 235.5 L 1647.5 238.5 L 1673.5 233.5 " fill="none" id="make-me-a-hanzi-animation-15" stroke-dasharray="263 526" stroke-linecap="round"></path>

      <clipPath id="make-me-a-hanzi-clip-16">
      <path d="M 1925.5 119.5 L 1915.5 85.5 Q 1910.5 64.5 1900.5 53.5 Q 1891.5 42.5 1868.5 24.5 Q 1829.5 1.5 1743.5 -2.5 Q 1648.5 -8.5 1589.5 15.5 Q 1560.5 25.5 1548.5 41.5 Q 1537.5 56.5 1533.5 80.5 Q 1531.5 107.5 1532.5 127.5 L 1534.5 207.5 L 1535.5 235.5 L 1544.5 341.5 L 1548.5 361.5 C 1551.5 380.5 1551.5 380.5 1536.5 387.5 L 1518.5 396.5 Q 1500.5 404.5 1485.5 397.5 L 1483.5 390.5 L 1488.5 375.5 Q 1493.5 359.5 1493.5 354.5 Q 1494.5 348.5 1494.5 328.5 L 1493.5 148.5 Q 1491.5 106.5 1492.5 95.5 Q 1496.5 39.5 1520.5 6.5 Q 1552.5 -39.5 1637.5 -56.5 Q 1768.5 -79.5 1882.5 -46.5 Q 1929.5 -28.5 1945.5 -20.5 Q 1961.5 -12.5 1973.5 3.5 Q 1986.5 19.5 1986.5 25.5 Q 1987.5 31.5 1982.5 43.5 L 1974.5 57.5 L 1964.5 83.5 L 1961.5 95.5 Q 1960.5 99.5 1958.5 103.5 Q 1957.5 106.5 1950.5 147.5 L 1946.5 171.5 L 1943.5 179.5 Q 1942.5 182.5 1938.5 180.5 Q 1933.5 179.5 1932.5 171.5 L 1929.5 148.5 Q 1928.5 138.5 1925.5 119.5 Z" fill="lightgray"></path>
      </clipPath>
      <path clip-path="url(#make-me-a-hanzi-clip-16)" d="M 1492.5 391.5 L 1507.5 380.5 L 1520.5 358.5 L 1511.5 138.5 L 1517.5 57.5 L 1541.5 15.5 L 1578.5 -9.5 L 1634.5 -27.5 L 1741.5 -34.5 L 1826.5 -26.5 L 1894.5 -2.5 L 1932.5 22.5 L 1938.5 32.5 L 1943.5 134.5 L 1939.5 173.5 " fill="none" id="make-me-a-hanzi-animation-16" stroke-dasharray="1089 2178" stroke-linecap="round"></path>

</g>
</svg>
